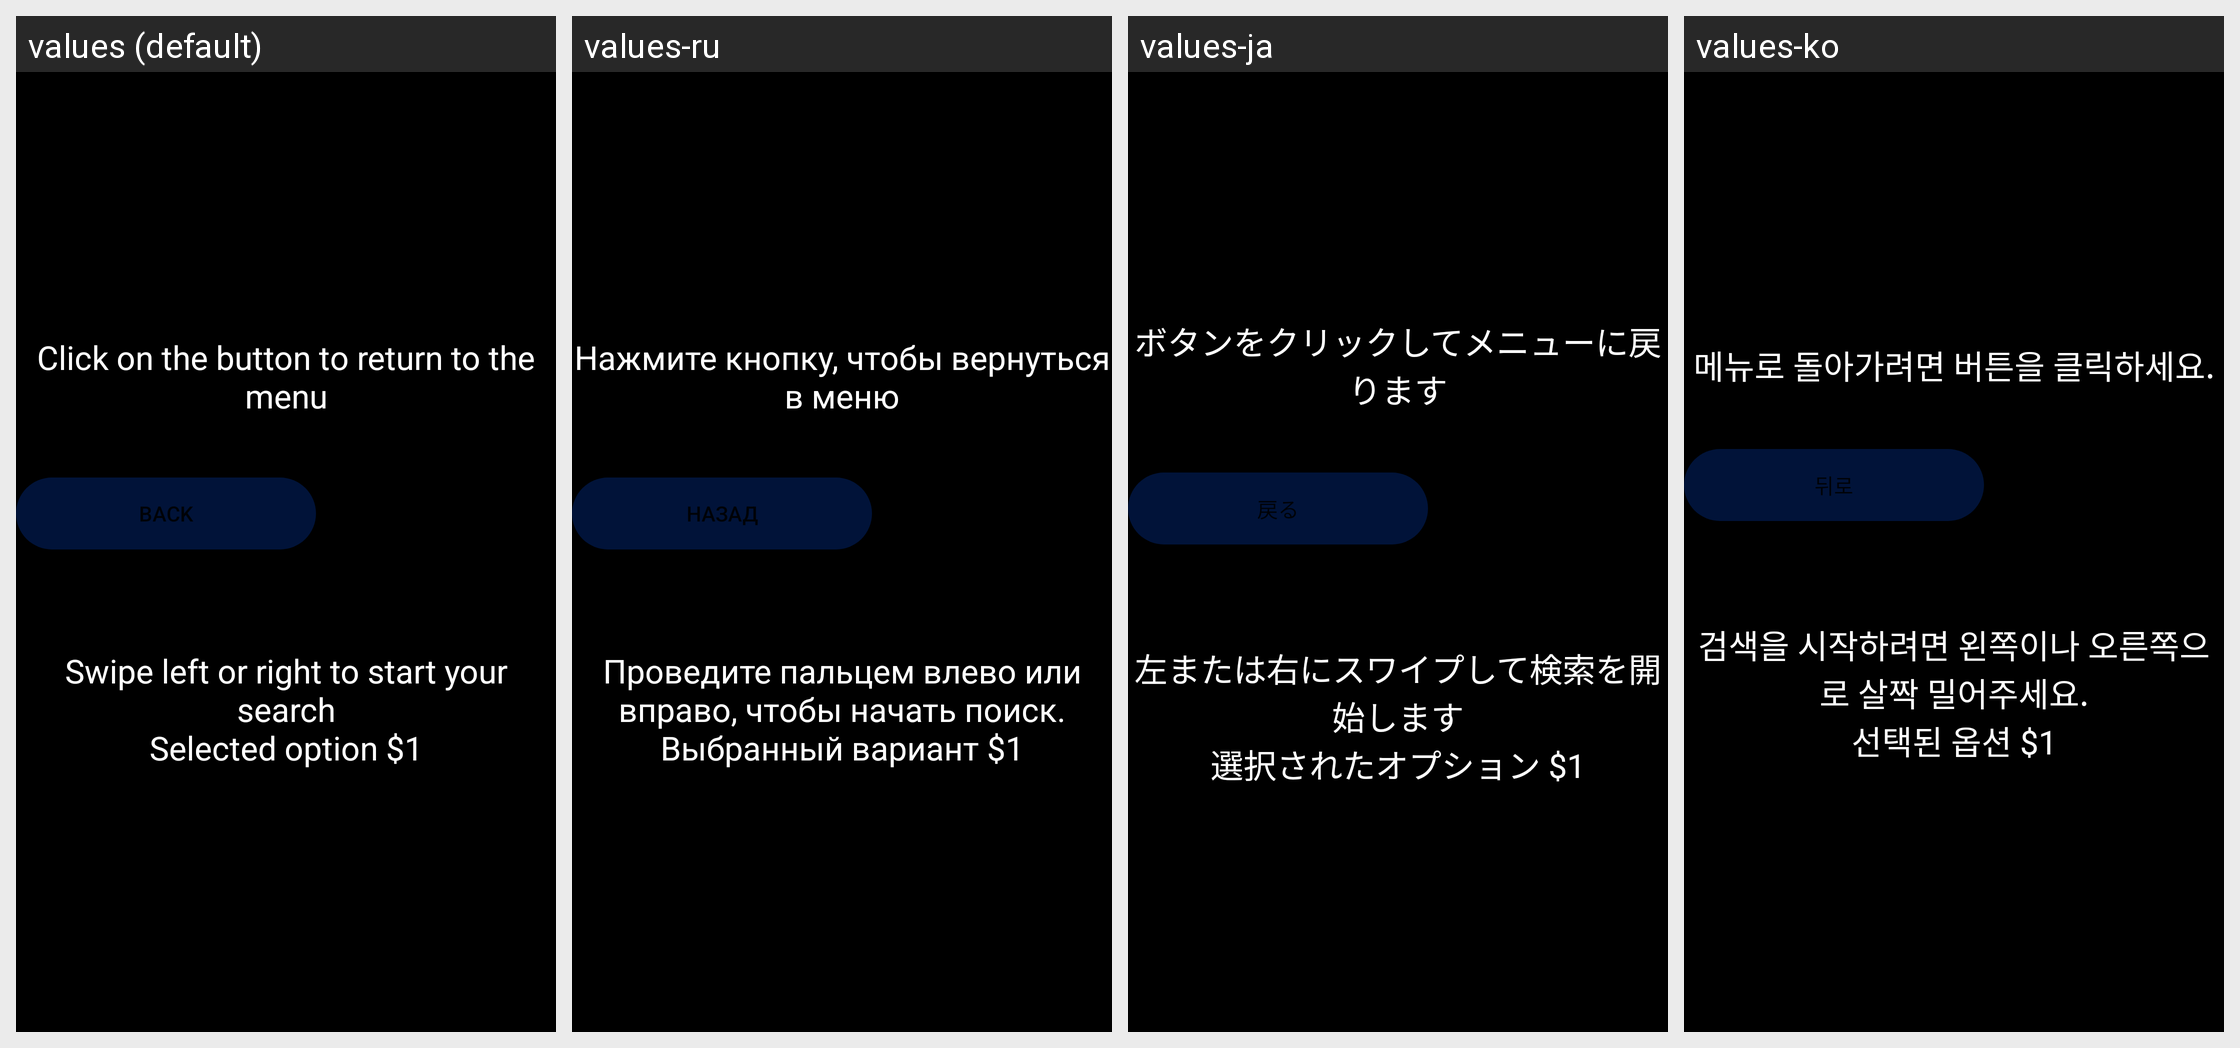

Translations of the strings shown on this Android screen, per locale in the grid:
Android screen res/layout/bad_pixel_search_fragment.xml rendered under 4 locales, left to right: values (default), values-ru, values-ja, values-ko. Device: Nexus 5 (rendered at 1080×1920; each locale shown at half size, 540×960, under a caption strip naming it); theme Theme.BadPixelSearch.
Other locales in the repository, not shown: values-ar, values-cs-rCZ, values-es, values-hi, values-id, values-it, values-pt, values-pt-rBR, values-ro, values-tr.
Strings drawn on this screen, with the default value and each locale's value (text and hints the layout hard-codes, and strings that could not be matched under every locale, appear in the picture but are not listed):

back
  values: Click on the button to return to the menu
  values-ru: Нажмите кнопку, чтобы вернуться в меню
  values-ja: ボタンをクリックしてメニューに戻ります
  values-ko: 메뉴로 돌아가려면 버튼을 클릭하세요.

goBack
  values: BACK
  values-ru: НАЗАД
  values-ja: 戻る
  values-ko: 뒤로

slide
  values: Swipe left or right to start your search
      Selected option $1
  values-ru: Проведите пальцем влево или вправо, чтобы начать поиск.
      Выбранный вариант $1
  values-ja: 左または右にスワイプして検索を開始します
      選択されたオプション $1
  values-ko: 검색을 시작하려면 왼쪽이나 오른쪽으로 살짝 밀어주세요.
      선택된 옵션 $1
